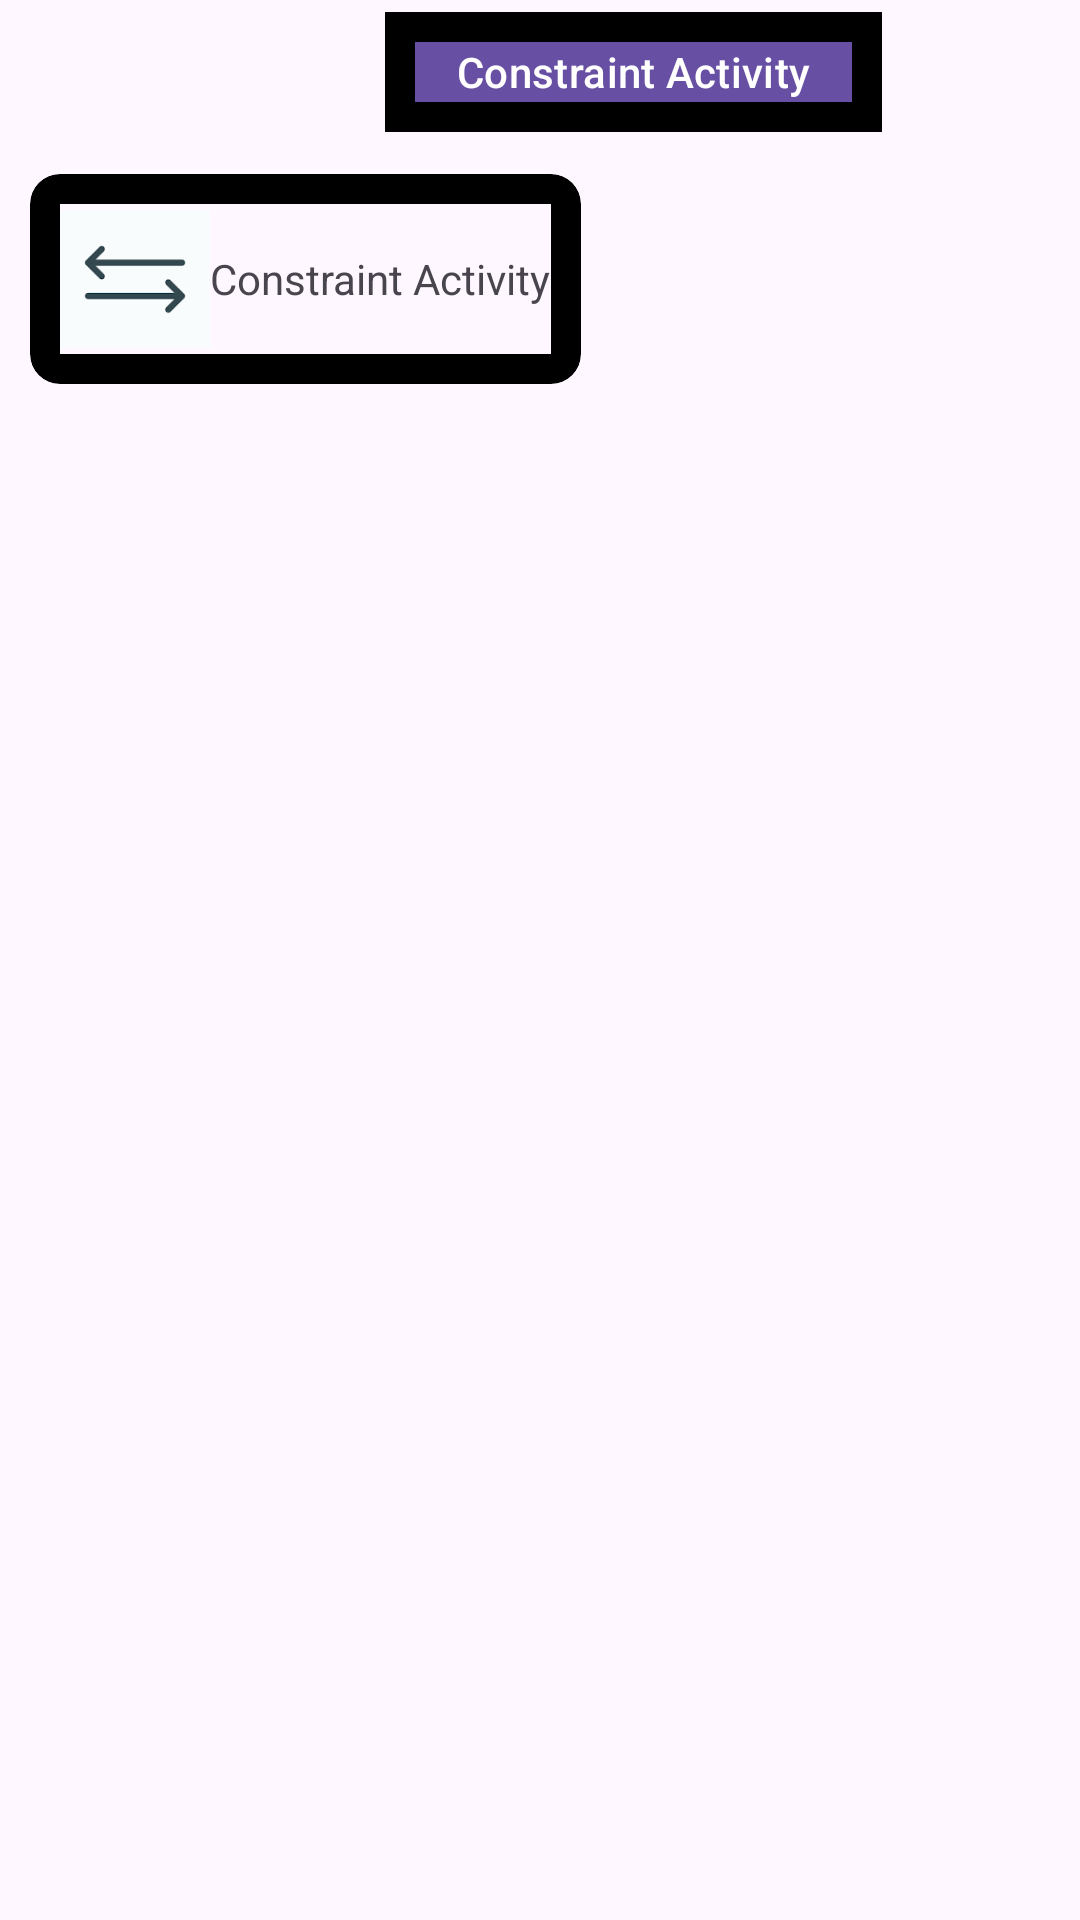

The Android layout XML behind this screen, and the referenced resources:
<!-- AndroidManifest.xml: application theme Theme.ConstraintActivity -->
<!-- res/layout/activity_main2.xml -->
<?xml version="1.0" encoding="utf-8"?>
<androidx.constraintlayout.widget.ConstraintLayout xmlns:android="http://schemas.android.com/apk/res/android"
    xmlns:app="http://schemas.android.com/apk/res-auto"
    xmlns:tools="http://schemas.android.com/tools"
    android:id="@+id/main"
    android:layout_width="match_parent"
    android:layout_height="match_parent"
    tools:context=".MainActivity2">

    <View
        android:layout_width="100dp"
        android:layout_height="100dp"
        android:id="@+id/viewFirst"
        android:visibility="gone"
        android:background="#95F699"
        app:layout_constraintStart_toStartOf="parent"
        app:layout_constraintTop_toTopOf="parent"/>

    <View
        android:layout_width="100dp"
        android:layout_height="100dp"
        android:id="@+id/viewSecond"
        android:visibility="gone"
        android:background="@color/black"
        app:layout_constraintEnd_toEndOf="parent"
        app:layout_constraintTop_toTopOf="parent"/>

    <androidx.constraintlayout.widget.Barrier
        android:layout_width="wrap_content"
        android:layout_height="wrap_content"
        android:id="@+id/barrierTop"
        app:barrierDirection="bottom"
        app:constraint_referenced_ids="viewFirst,viewSecond"/>

    <com.google.android.material.button.MaterialButton
        android:layout_width="wrap_content"
        android:layout_height="wrap_content"
        android:text="@string/app_name"
        app:cornerRadius="0dp"
        android:id="@+id/button"
        app:layout_constraintEnd_toEndOf="parent"
        app:layout_constraintHorizontal_bias="0.66"
        app:layout_constraintStart_toStartOf="parent"
        app:layout_constraintTop_toBottomOf="@id/barrierTop"
        app:strokeColor="@color/green"
        app:strokeWidth="@dimen/dp_10" />

    <com.google.android.material.card.MaterialCardView
        android:layout_width="wrap_content"
        android:layout_height="wrap_content"
        android:layout_margin="@dimen/dp_10"
        app:cardBackgroundColor="@color/green"
        app:cardCornerRadius="@dimen/dp_10"
        app:strokeWidth="@dimen/dp_10"
        app:strokeColor="@color/black"
        app:layout_constraintStart_toStartOf="parent"
        app:layout_constraintTop_toBottomOf="@+id/button">

        <LinearLayout
            android:layout_width="wrap_content"
            android:layout_height="wrap_content"
            android:layout_margin="@dimen/dp_10"
            android:gravity="center">
            <ImageView
                android:layout_width="50dp"
                android:layout_height="50dp"
                android:src="@drawable/arrow"/>
            <TextView
                android:layout_width="wrap_content"
                android:layout_height="wrap_content"
                android:text="@string/app_name"/>
        </LinearLayout>
    </com.google.android.material.card.MaterialCardView>

    <View
        android:layout_width="100dp"
        android:layout_height="100dp"
        android:id="@+id/viewBottomFirst"
        app:layout_constraintHorizontal_chainStyle="packed"
        android:background="@color/green"
        app:layout_constraintEnd_toStartOf="@id/viewBottomSecond"
        app:layout_constraintStart_toStartOf="parent"
        app:layout_constraintBottom_toBottomOf="parent"/>

    <View
        android:layout_width="100dp"
        android:layout_height="100dp"
        android:id="@+id/viewBottomSecond"
        android:visibility="gone"
        app:layout_constraintStart_toEndOf="@id/viewBottomFirst"
        app:layout_constraintEnd_toStartOf="@id/viewBottomThird"
        android:background="@color/green"
        app:layout_constraintBottom_toBottomOf="parent"/>

    <View
        android:layout_width="100dp"
        android:layout_height="100dp"
        android:id="@+id/viewBottomThird"
        android:background="@color/green"
        app:layout_constraintStart_toEndOf="@id/viewBottomSecond"
        app:layout_constraintEnd_toEndOf="parent"
        app:layout_constraintBottom_toBottomOf="parent"/>

</androidx.constraintlayout.widget.ConstraintLayout>
<!-- resources referenced by this layout -->
<resources>
  <dimen name="dp_10">10dp</dimen>
  <!-- drawable arrow: png bitmap (drawable, 1030 bytes) -->
  <string name="app_name">Constraint Activity</string>
  <style name="Theme.ConstraintActivity" parent="Base.Theme.ConstraintActivity" />
  <style name="Base.Theme.ConstraintActivity" parent="Theme.Material3.DayNight.NoActionBar">
          
          
      </style>
  <!-- not gathered from this repository: default colours our renderer supplied (Android Studio template values) -->
  <color name="black">#FF000000</color>
</resources>
